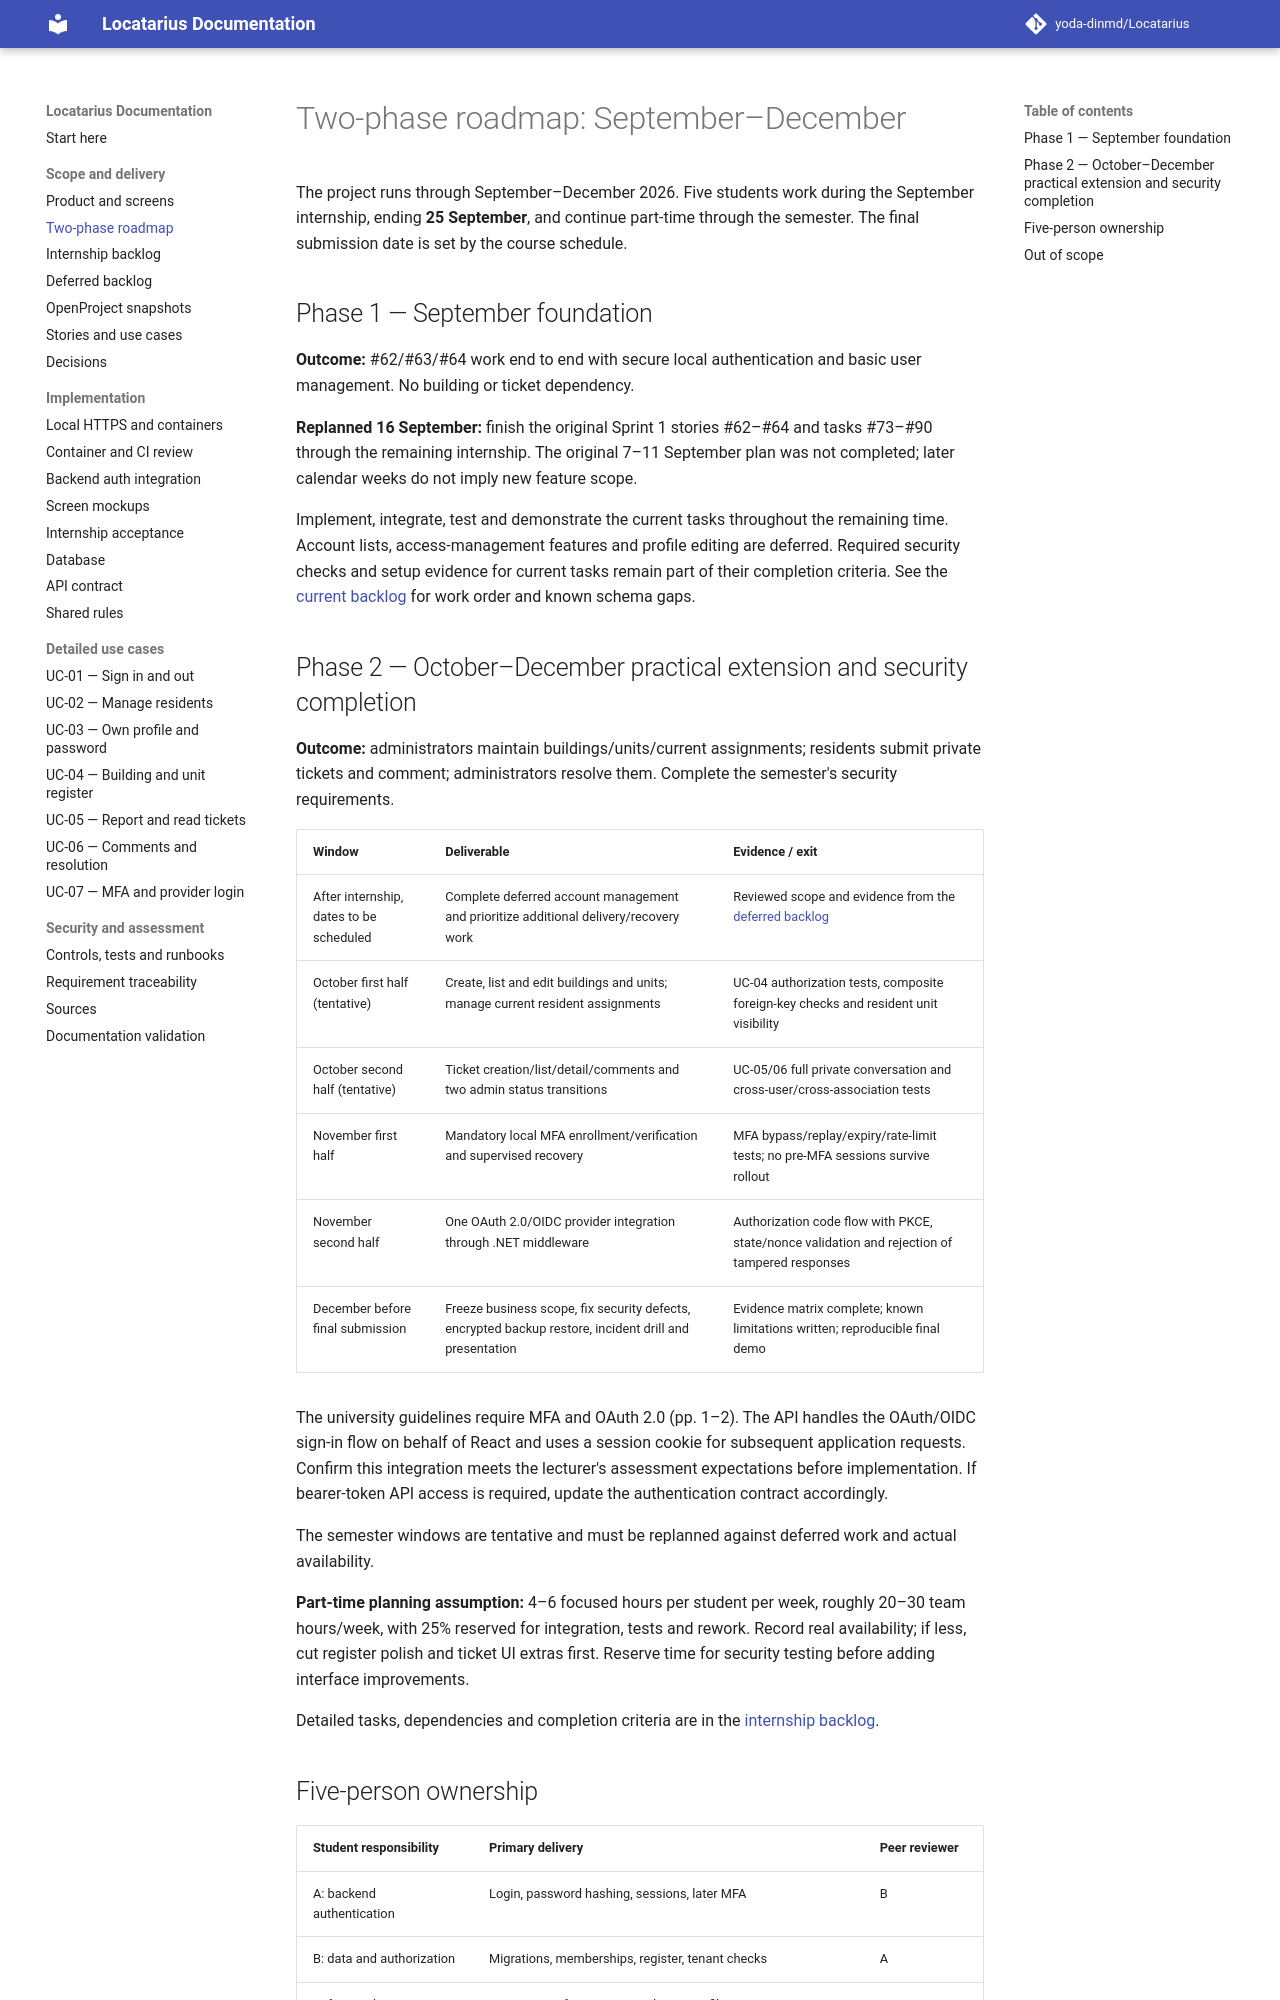

repository: yoda-dinmd/Locatarius · page: mvp-roadmap/index.html · generator: mkdocs

# Two-phase roadmap: September–December

The project runs through September–December 2026. Five students work during the September internship, ending **25 September**, and continue part-time through the semester. The final submission date is set by the course schedule.

## Phase 1 — September foundation

**Outcome:** #62/#63/#64 work end to end with secure local authentication and basic user management. No building or ticket dependency.

**Replanned 16 September:** finish the original Sprint 1 stories #62–#64 and tasks #73–#90 through the remaining internship. The original 7–11 September plan was not completed; later calendar weeks do not imply new feature scope.

Implement, integrate, test and demonstrate the current tasks throughout the remaining time. Account lists, access-management features and profile editing are deferred. Required security checks and setup evidence for current tasks remain part of their completion criteria. See the [current backlog](internship-backlog.md) for work order and known schema gaps.

## Phase 2 — October–December practical extension and security completion

**Outcome:** administrators maintain buildings/units/current assignments; residents submit private tickets and comment; administrators resolve them. Complete the semester's security requirements.

| Window | Deliverable | Evidence / exit |
| --- | --- | --- |
| After internship, dates to be scheduled | Complete deferred account management and prioritize additional delivery/recovery work | Reviewed scope and evidence from the [deferred backlog](deferred-backlog.md) |
| October first half (tentative) | Create, list and edit buildings and units; manage current resident assignments | UC-04 authorization tests, composite foreign-key checks and resident unit visibility |
| October second half (tentative) | Ticket creation/list/detail/comments and two admin status transitions | UC-05/06 full private conversation and cross-user/cross-association tests |
| November first half | Mandatory local MFA enrollment/verification and supervised recovery | MFA bypass/replay/expiry/rate-limit tests; no pre-MFA sessions survive rollout |
| November second half | One OAuth 2.0/OIDC provider integration through .NET middleware | Authorization code flow with PKCE, state/nonce validation and rejection of tampered responses |
| December before final submission | Freeze business scope, fix security defects, encrypted backup restore, incident drill and presentation | Evidence matrix complete; known limitations written; reproducible final demo |

The university guidelines require MFA and OAuth 2.0 (pp. 1–2). The API handles the OAuth/OIDC sign-in flow on behalf of React and uses a session cookie for subsequent application requests. Confirm this integration meets the lecturer's assessment expectations before implementation. If bearer-token API access is required, update the authentication contract accordingly.

The semester windows are tentative and must be replanned against deferred work and actual availability.

**Part-time planning assumption:** 4–6 focused hours per student per week, roughly 20–30 team hours/week, with 25% reserved for integration, tests and rework. Record real availability; if less, cut register polish and ticket UI extras first. Reserve time for security testing before adding interface improvements.

Detailed tasks, dependencies and completion criteria are in the [internship backlog](internship-backlog.md).
